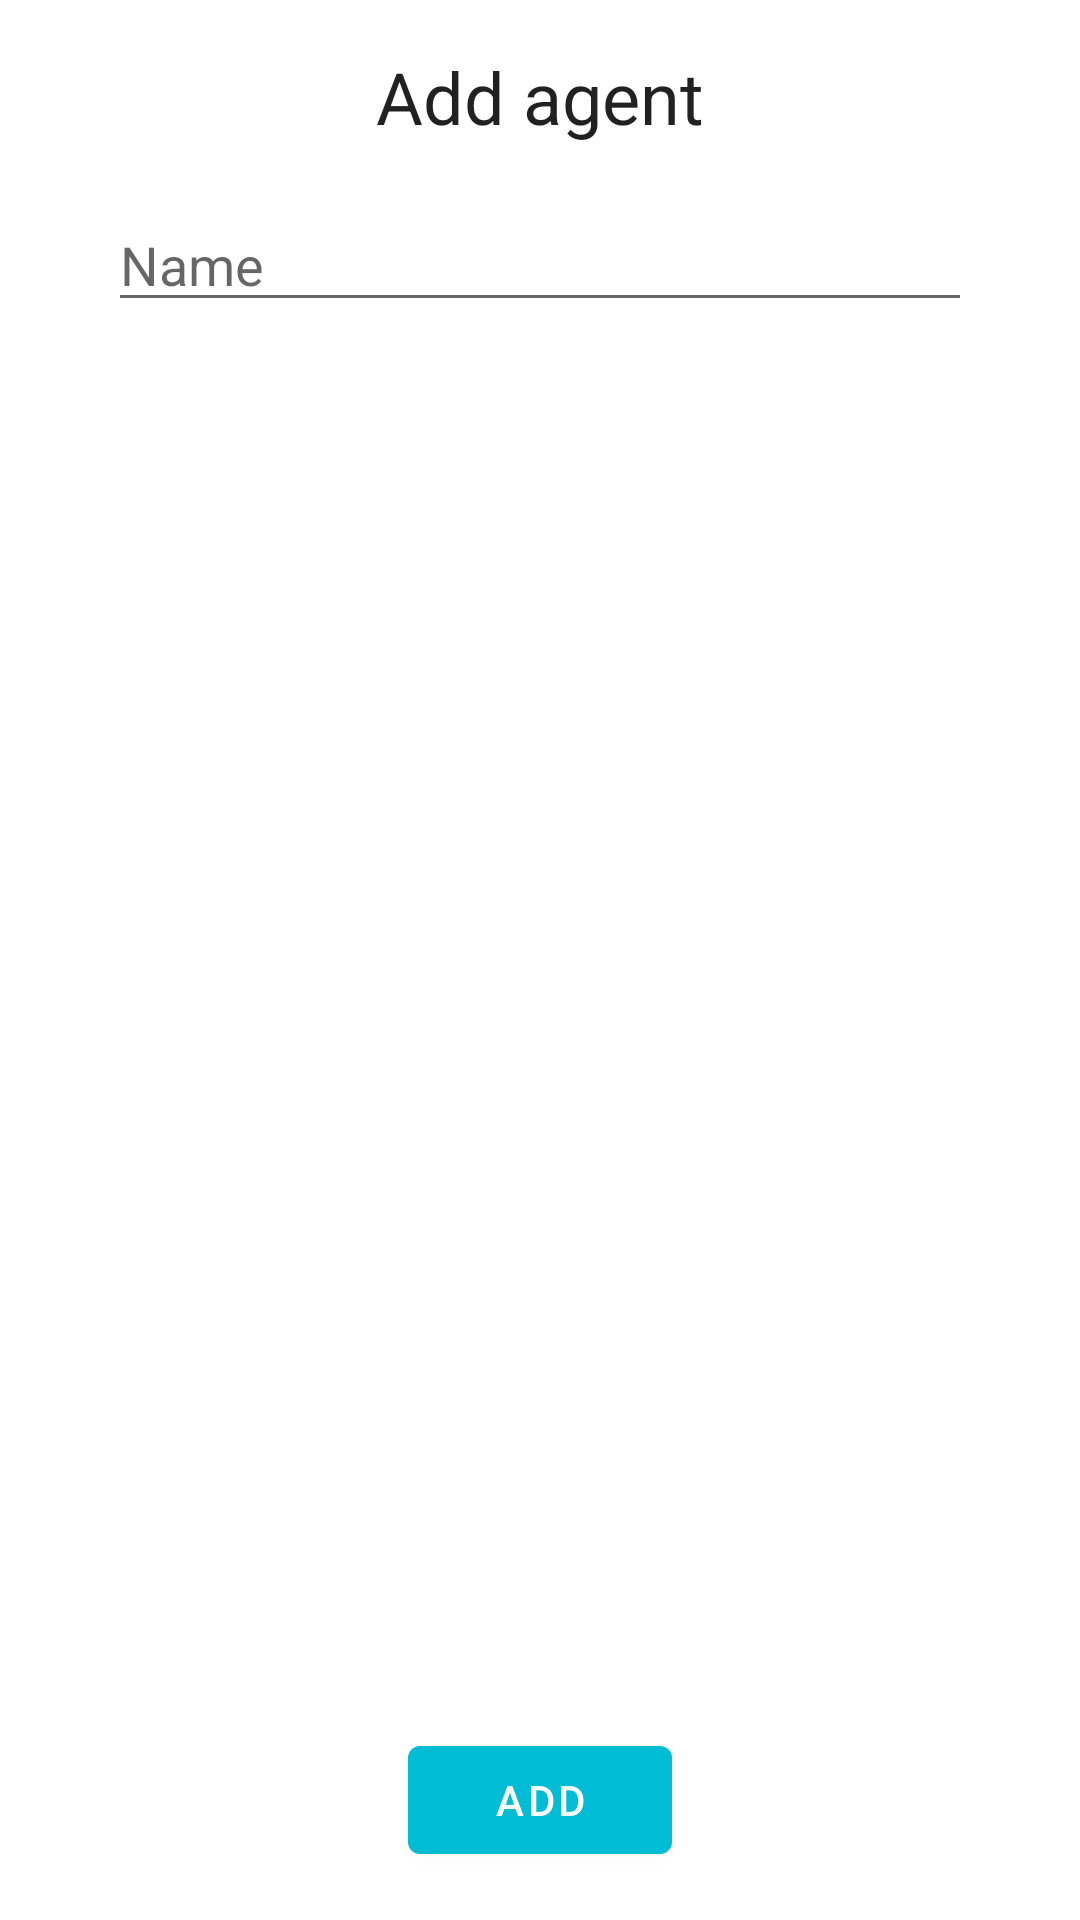

Produce the Android XML layout that renders to this screen, including the resource entries it uses.
<!-- AndroidManifest.xml: application theme Theme.DecisionMaking -->
<!-- res/layout/fragment_add_agent.xml -->
<?xml version="1.0" encoding="utf-8"?>
<androidx.constraintlayout.widget.ConstraintLayout xmlns:android="http://schemas.android.com/apk/res/android"
    xmlns:app="http://schemas.android.com/apk/res-auto"
    xmlns:tools="http://schemas.android.com/tools"
    android:layout_width="match_parent"
    android:layout_height="match_parent"
    android:layout_weight="1"
    android:padding="16sp"
    tools:context=".presentation.input.ui.InputBikeFragment">

    <TextView
        android:layout_width="match_parent"
        android:layout_height="wrap_content"
        android:gravity="center"
        android:text="Add agent"
        android:textAppearance="@style/TextAppearance.AppCompat.Headline"
        app:layout_constraintEnd_toEndOf="parent"
        app:layout_constraintStart_toStartOf="parent"
        app:layout_constraintTop_toTopOf="parent" />

    <com.google.android.material.textfield.TextInputEditText
        android:id="@+id/nameEditText"
        android:layout_width="match_parent"
        android:layout_height="wrap_content"
        android:layout_marginHorizontal="20sp"
        android:layout_marginTop="50dp"
        android:hint="Name"
        app:layout_constraintLeft_toLeftOf="parent"
        app:layout_constraintTop_toTopOf="parent" />

    <Button
        android:id="@+id/addButton"
        android:layout_width="wrap_content"
        android:layout_height="wrap_content"
        android:text="Add"
        app:layout_constraintBottom_toBottomOf="parent"
        app:layout_constraintLeft_toLeftOf="parent"
        app:layout_constraintRight_toRightOf="parent" />

</androidx.constraintlayout.widget.ConstraintLayout>
<!-- resources referenced by this layout -->
<resources>
  <style name="Theme.DecisionMaking" parent="Theme.MaterialComponents.DayNight.DarkActionBar">
          
          <item name="colorPrimary">@color/purple_500</item>
          <item name="colorPrimaryVariant">@color/purple_700</item>
          <item name="colorOnPrimary">@color/white</item>
          
          <item name="colorSecondary">@color/teal_200</item>
          <item name="colorSecondaryVariant">@color/teal_700</item>
          <item name="colorOnSecondary">@color/black</item>
          
          <item name="android:statusBarColor">?attr/colorPrimaryVariant</item>
          
      </style>
  <color name="purple_500">#FF00BCD4</color>
  <color name="purple_700">#FF00838F</color>
  <color name="white">#FFFFFFFF</color>
  <color name="teal_200">#FF03DAC5</color>
  <color name="teal_700">#FF018786</color>
  <color name="black">#FF000000</color>
</resources>
